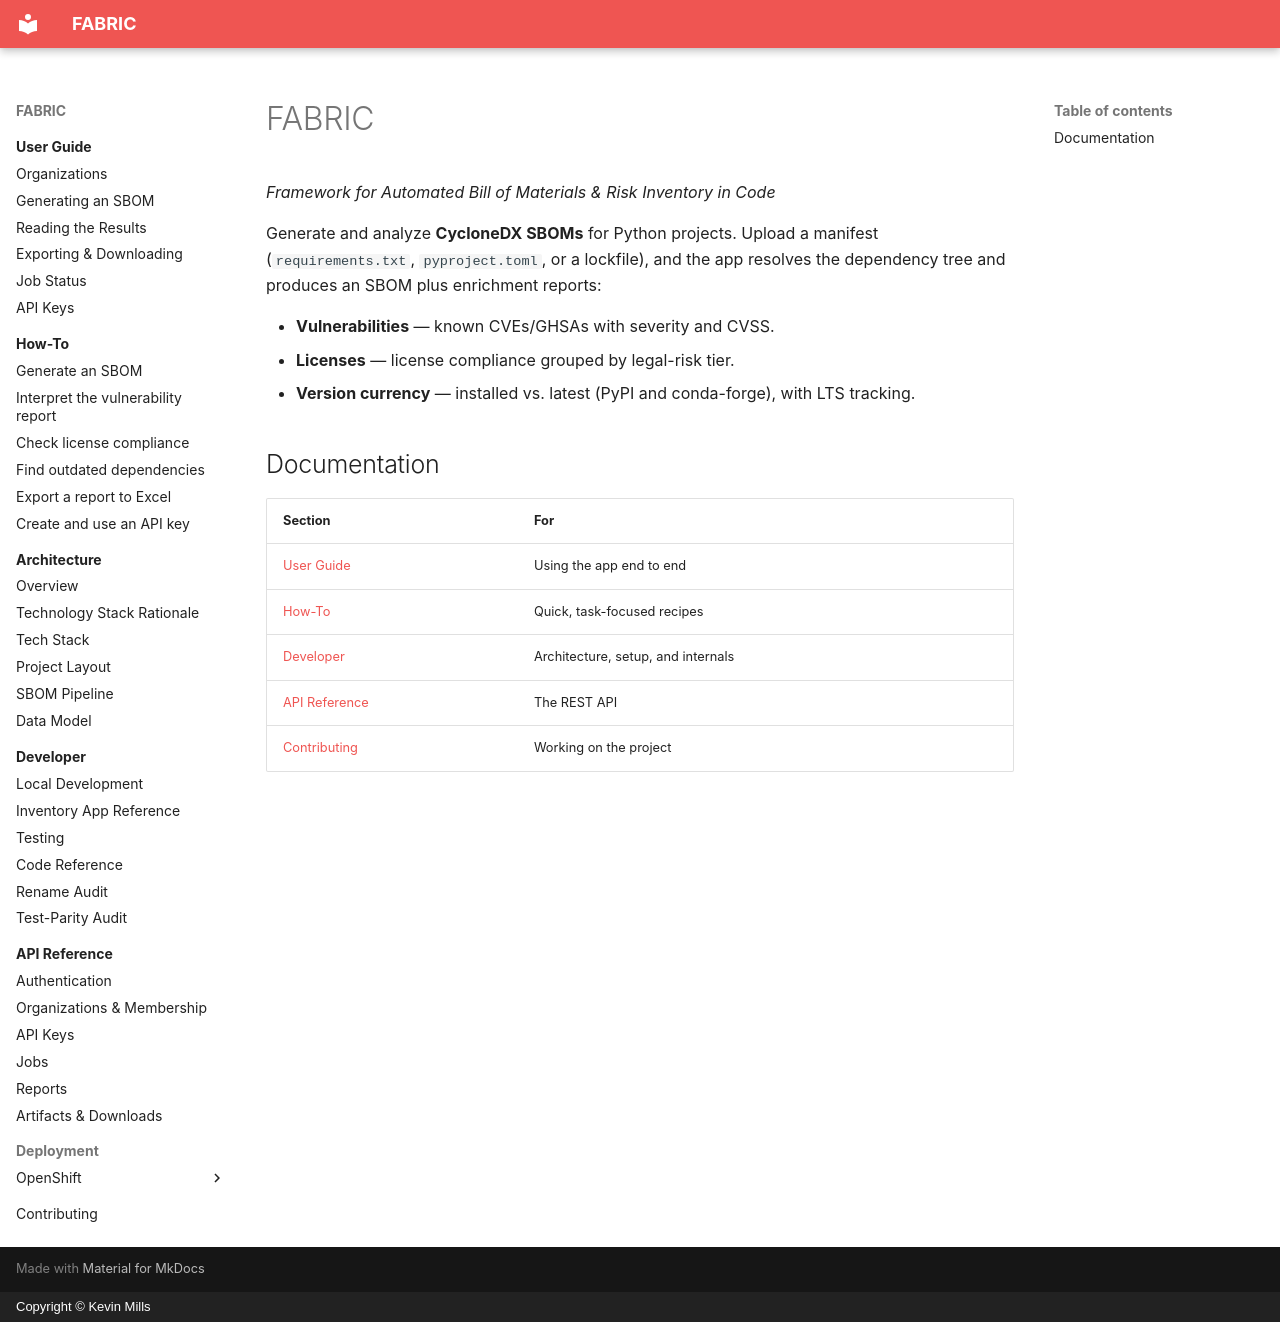

repository: millsks/django-python-generate-sbom · page: index.html · generator: mkdocs · copyright: Copyright © Kevin Mills

# FABRIC

*Framework for Automated Bill of Materials & Risk Inventory in Code*

Generate and analyze **CycloneDX SBOMs** for Python projects. Upload a manifest
(`requirements.txt`, `pyproject.toml`, or a lockfile), and the app resolves the
dependency tree and produces an SBOM plus enrichment reports:

- **Vulnerabilities** — known CVEs/GHSAs with severity and CVSS.
- **Licenses** — license compliance grouped by legal-risk tier.
- **Version currency** — installed vs. latest (PyPI and conda-forge), with LTS tracking.

## Documentation

| Section | For |
|---|---|
| [User Guide](user-guide/index.md) | Using the app end to end |
| [How-To](how-to/index.md) | Quick, task-focused recipes |
| [Developer](developer/index.md) | Architecture, setup, and internals |
| [API Reference](api/index.md) | The REST API |
| [Contributing](contributing.md) | Working on the project |
